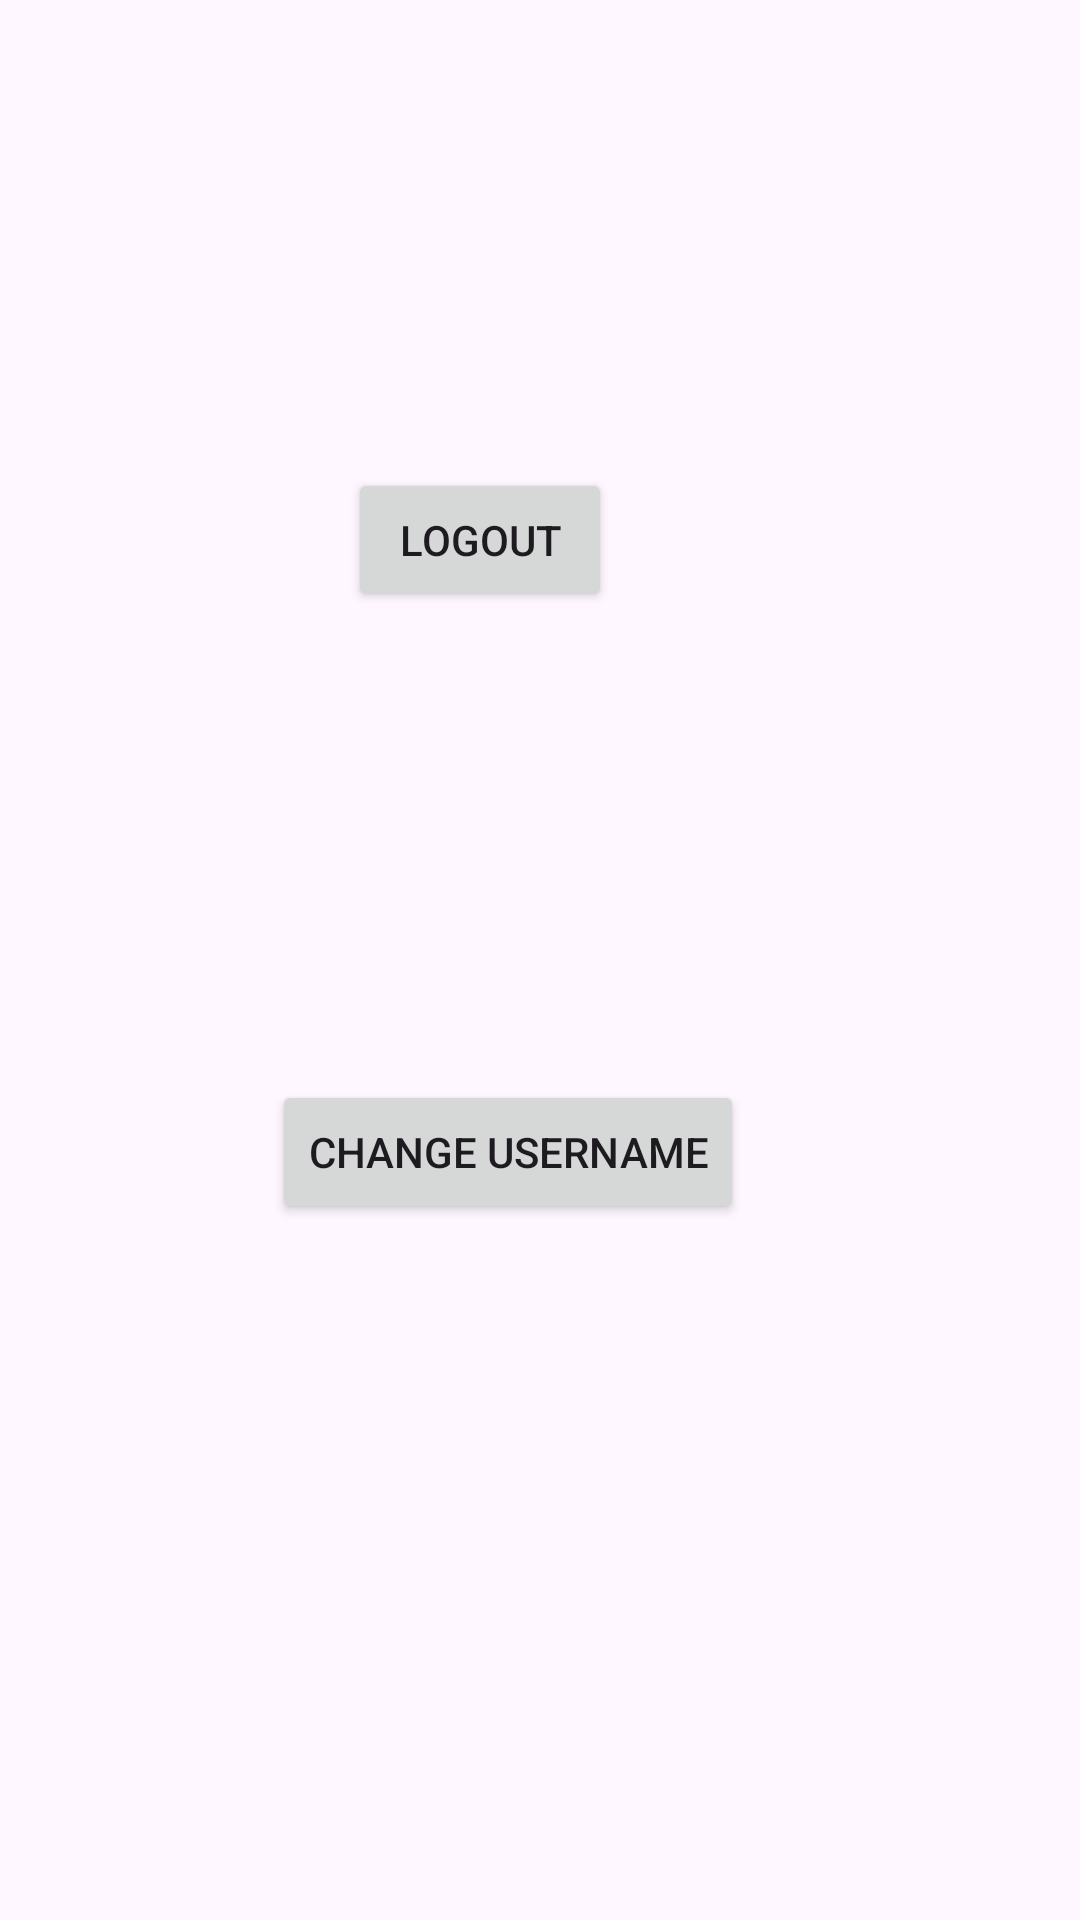

Android layout source for this screen:
<!-- AndroidManifest.xml: application theme Theme.Captstone -->
<!-- res/layout/fragment_settings.xml -->
<?xml version="1.0" encoding="utf-8"?>
<androidx.constraintlayout.widget.ConstraintLayout xmlns:android="http://schemas.android.com/apk/res/android"
    xmlns:app="http://schemas.android.com/apk/res-auto"
    xmlns:tools="http://schemas.android.com/tools"
    android:id="@+id/frameLayout2"
    android:layout_width="match_parent"
    android:layout_height="match_parent"
    tools:context=".fragments.SettingsFragment">

    <Button
        android:id="@+id/bLogout"
        android:layout_width="wrap_content"
        android:layout_height="wrap_content"
        android:layout_marginTop="156dp"
        android:layout_marginEnd="156dp"
        android:text="Logout"
        app:layout_constraintEnd_toEndOf="parent"
        app:layout_constraintTop_toTopOf="parent" />

    <Button
        android:id="@+id/bChangeUsername"
        android:layout_width="wrap_content"
        android:layout_height="wrap_content"
        android:layout_marginTop="156dp"
        android:layout_marginEnd="112dp"
        android:text="Change Username"
        app:layout_constraintEnd_toEndOf="parent"
        app:layout_constraintTop_toBottomOf="@+id/bLogout" />
</androidx.constraintlayout.widget.ConstraintLayout>
<!-- resources referenced by this layout -->
<resources>
  <style name="Theme.Captstone" parent="Theme.Material3.Light">
          
          <item name="colorPrimary">@color/primary_red</item>
          <item name="colorPrimaryVariant">@color/primary_red_darker</item>
          <item name="colorOnPrimary">@color/white</item>
          
          <item name="colorSecondary">@color/secondary_orange</item>
          <item name="colorSecondaryVariant">@color/secondary_orange_variant</item>
          <item name="colorOnSecondary">@color/black</item>
          
          <item name="android:statusBarColor" tools:targetApi="l">@color/primary_red</item>
          
          <item name="colorSurface">@color/white</item>
      </style>
  <color name="primary_red">#EF5350</color>
  <color name="primary_red_darker">#E53935</color>
  <color name="white">#FFFFFFFF</color>
  <color name="secondary_orange">#D57023</color>
  <color name="secondary_orange_variant">#A1561E</color>
  <color name="black">#FF000000</color>
</resources>
